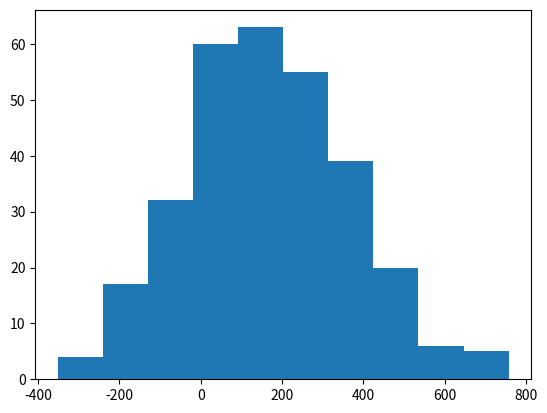

Generate this figure with matplotlib:
import matplotlib.pyplot as plt
import numpy as np
# points=np.array([[2,5,8,10,3,19,26,2,34],[0,5,8,10,3,19,26,2,34]])
points=np.array([2,5,8,10,3,19,26,2,34])
# plt.plot(points)

a2=np.array([1,9,3,8,5,4,7])
# plt.plot(a2,linestyle="dotted")

x=np.array(["x","y","z","w","e"])
y=np.array([20,10,29,90,19])
# plt.bar(x,y)

x1=np.array([32,45,10,56,28])
y1=np.array([3,0.2,.51,.48,.20])
# plt.scatter(x1,y1)


p=np.array([20,10,56,32,69])
# plt.pie(p)

h1=np.random.normal(170,209,301)
plt.hist(h1)
plt.show()